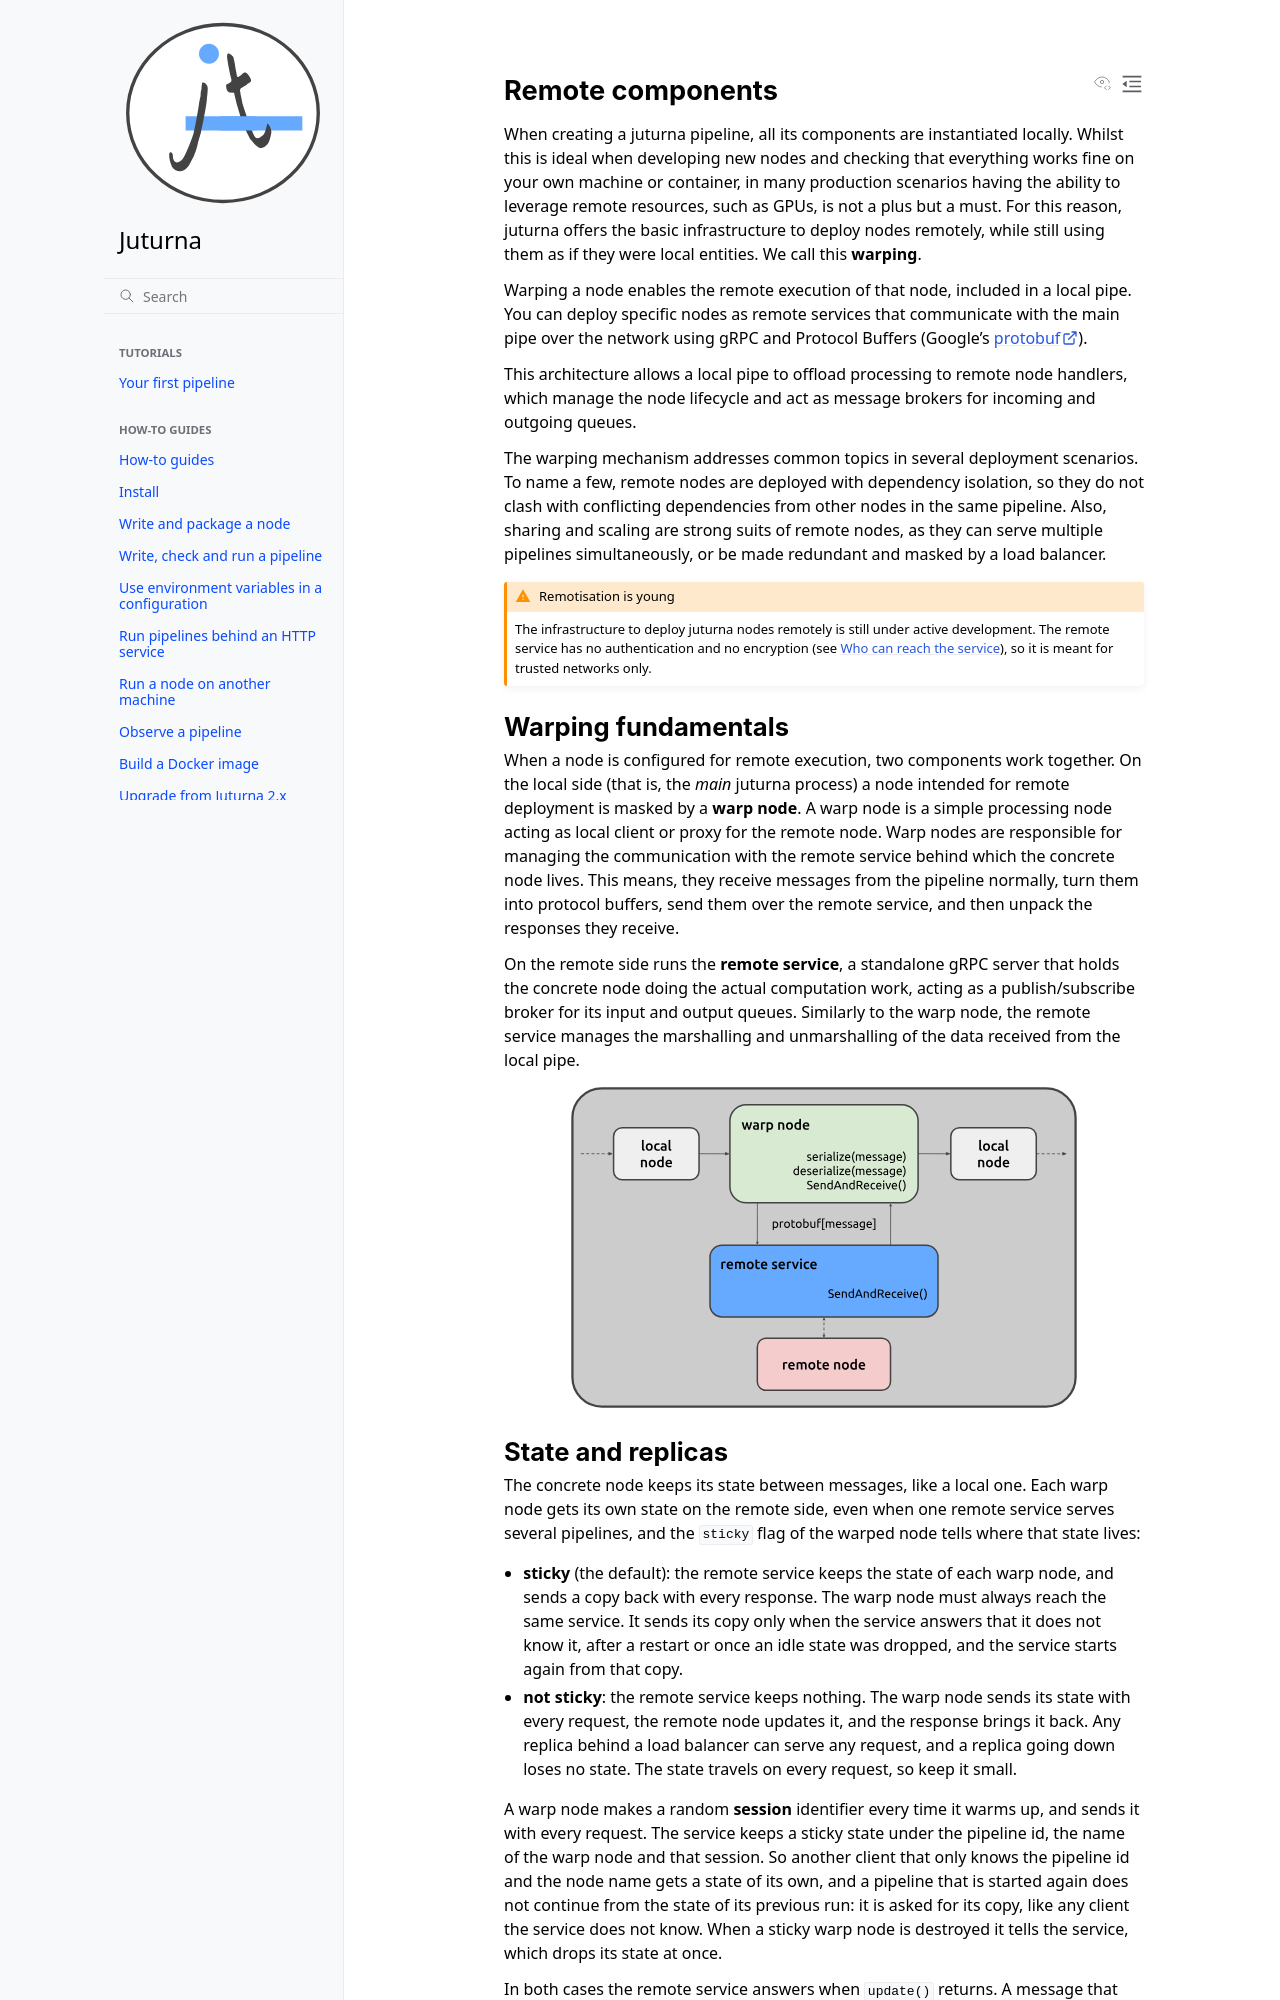

repository: meetecho/juturna · page: docs/explain/remote.html · generator: sphinx

.. _explain_remote:

Remote components
=================

When creating a juturna pipeline, all its components are instantiated locally.
Whilst this is ideal when developing new nodes and checking that everything
works fine on your own machine or container, in many production scenarios having
the ability to leverage remote resources, such as GPUs, is not a plus but a
must. For this reason, juturna offers the basic infrastructure to deploy nodes
remotely, while still using them as if they were local entities. We call this
**warping**.

Warping a node enables the remote execution of that node, included in a local
pipe. You can deploy specific nodes as remote services that communicate with the
main pipe over the network using gRPC and Protocol Buffers (Google's
`protobuf <https://github.com/protocolbuffers/protobuf>`_).

This architecture allows a local pipe to offload processing to remote node
handlers, which manage the node lifecycle and act as message brokers for
incoming and outgoing queues.

The warping mechanism addresses common topics in several deployment scenarios.
To name a few, remote nodes are deployed with dependency isolation, so they do
not clash with conflicting dependencies from other nodes in the same pipeline.
Also, sharing and scaling are strong suits of remote nodes, as they can serve
multiple pipelines simultaneously, or be made redundant and masked by a load
balancer.

.. admonition:: Remotisation is young
    :class: :WARNING:

    The infrastructure to deploy juturna nodes remotely is still under
    active development. The remote service has no authentication and no
    encryption (see `Who can reach the service`_), so it is meant for trusted
    networks only.

Warping fundamentals
--------------------

When a node is configured for remote execution, two components work together. On
the local side (that is, the `main` juturna process) a node intended for remote
deployment is masked by a **warp node**. A warp node is a simple processing node
acting as local client or proxy for the remote node. Warp nodes are responsible
for managing the communication with the remote service behind which the concrete
node lives. This means, they receive messages from the pipeline normally, turn
them into protocol buffers, send them over the remote service, and then unpack
the responses they receive.

On the remote side runs the **remote service**, a standalone gRPC server that
holds the concrete node doing the actual computation work, acting as a
publish/subscribe broker for its input and output queues. Similarly to the warp
node, the remote service manages the marshalling and unmarshalling of the data
received from the local pipe.

.. image:: ../_static/img/remote_structure.svg
   :alt: remote juturna
   :width: 80%
   :align: center
